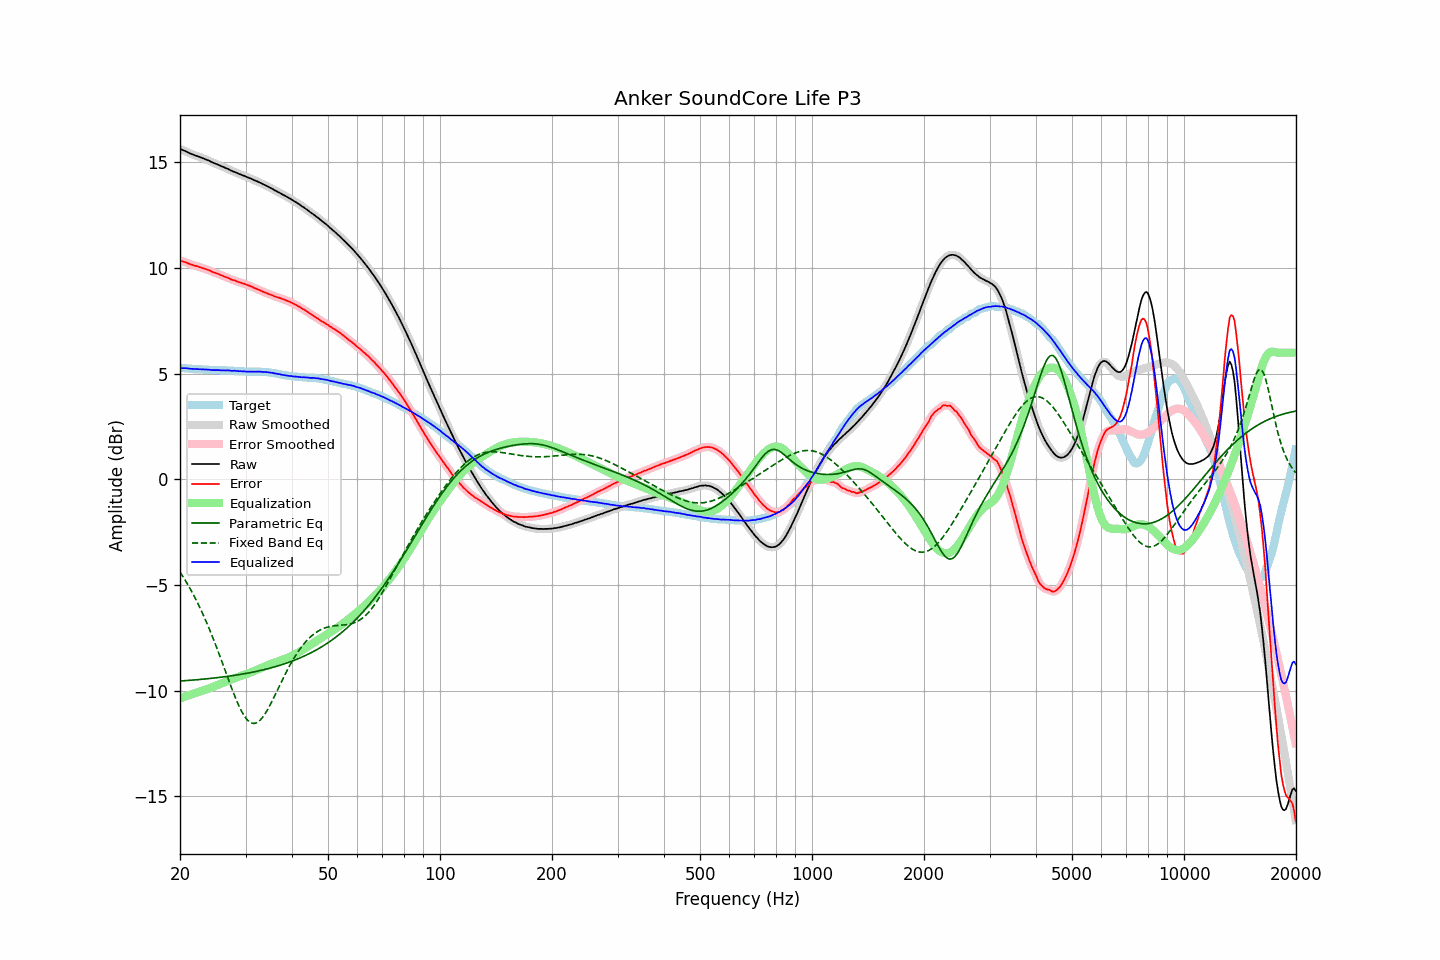

The table this chart was drawn from, first rows:
frequency, raw, error, smoothed, error_smoothed, equalization, parametric_eq, fixed_band_eq, equalized_raw, equalized_smoothed, target
20.00, 15.65, 10.37, 15.64, 10.37, -10.37, -9.54, -4.39, 5.27, 5.27, 5.27
20.20, 15.61, 10.33, 15.61, 10.34, -10.34, -9.54, -4.50, 5.27, 5.27, 5.27
20.40, 15.58, 10.31, 15.58, 10.31, -10.31, -9.53, -4.62, 5.26, 5.27, 5.26
20.61, 15.55, 10.29, 15.55, 10.29, -10.28, -9.53, -4.74, 5.26, 5.26, 5.26
20.81, 15.52, 10.26, 15.51, 10.26, -10.25, -9.52, -4.87, 5.26, 5.26, 5.25
21.02, 15.48, 10.23, 15.48, 10.23, -10.23, -9.52, -5.00, 5.25, 5.25, 5.25
21.23, 15.44, 10.20, 15.44, 10.20, -10.20, -9.51, -5.13, 5.24, 5.24, 5.24
21.44, 15.41, 10.17, 15.41, 10.17, -10.17, -9.51, -5.27, 5.23, 5.23, 5.24
21.66, 15.38, 10.15, 15.37, 10.14, -10.15, -9.50, -5.41, 5.23, 5.23, 5.23
21.87, 15.35, 10.12, 15.35, 10.12, -10.12, -9.49, -5.55, 5.22, 5.23, 5.23
22.09, 15.32, 10.10, 15.32, 10.10, -10.10, -9.49, -5.70, 5.22, 5.22, 5.22
22.31, 15.30, 10.08, 15.29, 10.08, -10.07, -9.48, -5.86, 5.22, 5.22, 5.22
22.54, 15.27, 10.05, 15.27, 10.05, -10.05, -9.47, -6.01, 5.22, 5.21, 5.22
22.76, 15.24, 10.03, 15.24, 10.03, -10.03, -9.47, -6.17, 5.21, 5.21, 5.21
22.99, 15.21, 10.00, 15.21, 10.00, -10.00, -9.46, -6.34, 5.20, 5.20, 5.21
23.22, 15.18, 9.98, 15.18, 9.98, -9.98, -9.45, -6.51, 5.20, 5.20, 5.20
23.45, 15.15, 9.95, 15.15, 9.95, -9.95, -9.44, -6.68, 5.20, 5.20, 5.19
23.69, 15.12, 9.92, 15.12, 9.93, -9.92, -9.44, -6.86, 5.19, 5.19, 5.19
23.92, 15.09, 9.90, 15.08, 9.90, -9.89, -9.43, -7.04, 5.19, 5.19, 5.18
24.16, 15.05, 9.86, 15.05, 9.86, -9.87, -9.42, -7.22, 5.18, 5.18, 5.18
24.40, 15.01, 9.83, 15.01, 9.83, -9.84, -9.41, -7.41, 5.17, 5.17, 5.18
24.65, 14.98, 9.80, 14.98, 9.80, -9.80, -9.40, -7.60, 5.17, 5.17, 5.18
24.89, 14.95, 9.78, 14.95, 9.77, -9.77, -9.40, -7.80, 5.17, 5.17, 5.17
25.14, 14.92, 9.75, 14.92, 9.75, -9.74, -9.39, -8.00, 5.17, 5.17, 5.17
25.39, 14.89, 9.72, 14.88, 9.72, -9.71, -9.38, -8.20, 5.17, 5.17, 5.17
25.65, 14.85, 9.68, 14.85, 9.68, -9.68, -9.37, -8.41, 5.16, 5.17, 5.17
25.91, 14.82, 9.65, 14.82, 9.65, -9.65, -9.36, -8.61, 5.16, 5.16, 5.17
26.16, 14.79, 9.62, 14.78, 9.62, -9.62, -9.35, -8.82, 5.16, 5.16, 5.16
26.43, 14.75, 9.58, 14.75, 9.59, -9.59, -9.34, -9.03, 5.16, 5.16, 5.16
26.69, 14.72, 9.57, 14.72, 9.56, -9.56, -9.33, -9.24, 5.16, 5.16, 5.15
26.96, 14.69, 9.54, 14.68, 9.53, -9.53, -9.32, -9.45, 5.16, 5.15, 5.15
27.23, 14.65, 9.50, 14.65, 9.50, -9.50, -9.31, -9.65, 5.15, 5.15, 5.15
27.50, 14.61, 9.46, 14.61, 9.46, -9.47, -9.30, -9.85, 5.14, 5.14, 5.15
27.77, 14.58, 9.43, 14.58, 9.44, -9.44, -9.29, -10.05, 5.14, 5.14, 5.15
28.05, 14.56, 9.42, 14.55, 9.41, -9.41, -9.27, -10.25, 5.15, 5.14, 5.13
28.33, 14.52, 9.38, 14.52, 9.38, -9.38, -9.26, -10.43, 5.13, 5.14, 5.13
28.62, 14.49, 9.36, 14.49, 9.36, -9.36, -9.25, -10.61, 5.13, 5.13, 5.13
28.90, 14.45, 9.33, 14.45, 9.33, -9.33, -9.24, -10.77, 5.12, 5.12, 5.12
29.19, 14.43, 9.31, 14.42, 9.30, -9.30, -9.23, -10.93, 5.12, 5.12, 5.12
29.48, 14.39, 9.27, 14.39, 9.28, -9.28, -9.21, -11.07, 5.11, 5.11, 5.12
29.78, 14.37, 9.26, 14.36, 9.25, -9.25, -9.20, -11.20, 5.11, 5.11, 5.11
30.08, 14.33, 9.22, 14.33, 9.23, -9.22, -9.19, -11.30, 5.10, 5.10, 5.10
30.38, 14.30, 9.20, 14.30, 9.20, -9.20, -9.17, -11.40, 5.10, 5.10, 5.10
30.68, 14.27, 9.17, 14.27, 9.17, -9.17, -9.16, -11.46, 5.10, 5.10, 5.10
30.99, 14.24, 9.14, 14.24, 9.14, -9.14, -9.14, -11.52, 5.10, 5.10, 5.10
31.30, 14.21, 9.11, 14.20, 9.11, -9.10, -9.13, -11.54, 5.10, 5.10, 5.10
31.61, 14.17, 9.06, 14.17, 9.07, -9.07, -9.11, -11.55, 5.09, 5.10, 5.10
31.93, 14.14, 9.04, 14.14, 9.04, -9.04, -9.10, -11.54, 5.10, 5.10, 5.10
32.24, 14.11, 9.01, 14.10, 9.00, -9.01, -9.08, -11.51, 5.10, 5.10, 5.10
32.57, 14.07, 8.97, 14.07, 8.97, -8.97, -9.06, -11.45, 5.09, 5.10, 5.10
32.89, 14.04, 8.94, 14.03, 8.94, -8.94, -9.05, -11.39, 5.10, 5.09, 5.09
33.22, 14.00, 8.91, 14.00, 8.91, -8.91, -9.03, -11.30, 5.09, 5.09, 5.09
33.55, 13.96, 8.87, 13.96, 8.87, -8.87, -9.01, -11.20, 5.08, 5.09, 5.09
33.89, 13.93, 8.84, 13.92, 8.84, -8.84, -8.99, -11.08, 5.08, 5.08, 5.08
34.23, 13.89, 8.82, 13.89, 8.81, -8.81, -8.97, -10.96, 5.07, 5.07, 5.07
34.57, 13.85, 8.78, 13.85, 8.78, -8.78, -8.95, -10.83, 5.07, 5.07, 5.07
34.92, 13.81, 8.75, 13.81, 8.75, -8.75, -8.93, -10.69, 5.06, 5.06, 5.06
35.27, 13.77, 8.73, 13.77, 8.72, -8.72, -8.91, -10.54, 5.05, 5.04, 5.04
35.62, 13.73, 8.70, 13.72, 8.69, -8.69, -8.89, -10.38, 5.03, 5.03, 5.03
35.97, 13.68, 8.65, 13.68, 8.66, -8.67, -8.87, -10.23, 5.01, 5.02, 5.02
... 635 more rows
